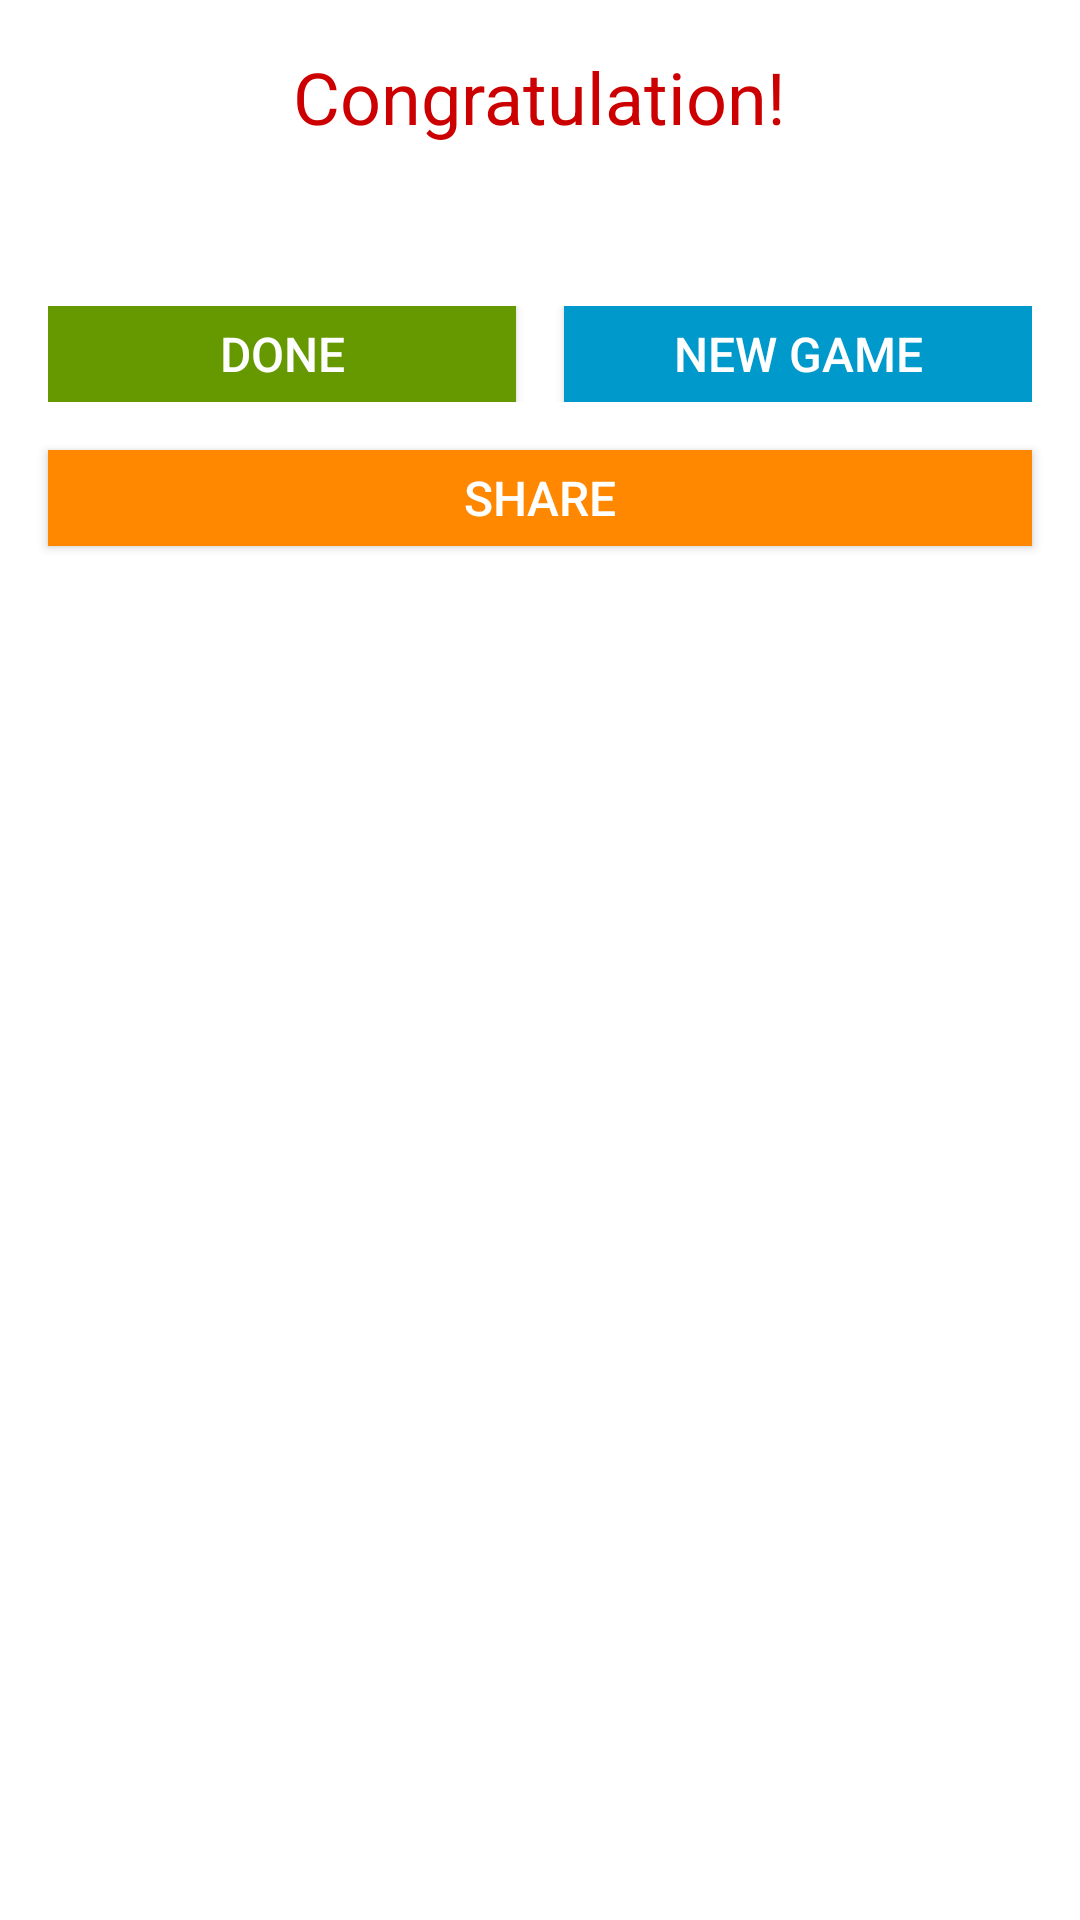

Produce the Android XML layout that renders to this screen, including the resource entries it uses.
<!-- AndroidManifest.xml: application theme AppTheme -->
<!-- res/layout/layout_wind.xml -->
<?xml version="1.0" encoding="utf-8"?>
<LinearLayout
    xmlns:android="http://schemas.android.com/apk/res/android"
    android:layout_width="match_parent"
    android:layout_height="match_parent"
    android:background="@android:color/white"
    android:orientation="vertical">

    <TextView
        android:layout_width="wrap_content"
        android:layout_height="wrap_content"
        android:layout_gravity="center_horizontal"
        android:layout_marginTop="16dp"
        android:text="@string/win_congratulation"
        android:textColor="@android:color/holo_red_dark"
        android:textSize="24sp"/>

    <TextView
        android:id="@+id/tv_new_record"
        android:layout_width="wrap_content"
        android:layout_height="wrap_content"
        android:layout_gravity="center_horizontal"
        android:layout_marginTop="16dp"
        android:text="@string/win_new_record"
        android:textColor="@android:color/holo_orange_dark"
        android:textSize="20sp"
        android:visibility="gone"/>

    <TextView
        android:id="@+id/tv_your_time"
        android:layout_width="wrap_content"
        android:layout_height="wrap_content"
        android:layout_gravity="center_horizontal"
        android:layout_marginTop="16dp"
        android:textColor="@color/rgb_212121"
        android:textSize="16sp"/>

    <TextView
        android:id="@+id/tv_best_time"
        android:layout_width="wrap_content"
        android:layout_height="wrap_content"
        android:layout_gravity="center_horizontal"
        android:layout_marginTop="16dp"
        android:textColor="@color/rgb_212121"
        android:textSize="16sp"
        android:visibility="gone"/>

    <LinearLayout
        android:layout_width="match_parent"
        android:layout_height="32dp"
        android:layout_marginBottom="16dp"
        android:layout_marginLeft="16dp"
        android:layout_marginRight="16dp"
        android:layout_marginTop="16dp">

        <Button
            android:id="@+id/btn_done"
            android:layout_width="0dp"
            android:layout_height="match_parent"
            android:layout_marginRight="8dp"
            android:layout_weight="1"
            android:background="@android:color/holo_green_dark"
            android:gravity="center"
            android:text="@string/win_done"
            android:textColor="@android:color/white"
            android:textSize="16sp"/>

        <Button
            android:id="@+id/btn_new_game"
            android:layout_width="0dp"
            android:layout_height="match_parent"
            android:layout_marginLeft="8dp"
            android:layout_weight="1"
            android:background="@android:color/holo_blue_dark"
            android:gravity="center"
            android:text="@string/win_new_game"
            android:textColor="@android:color/white"
            android:textSize="16sp"/>
    </LinearLayout>

    <Button
        android:id="@+id/btn_share"
        android:layout_width="match_parent"
        android:layout_height="32dp"
        android:layout_marginBottom="16dp"
        android:layout_marginLeft="16dp"
        android:layout_marginRight="16dp"
        android:background="@android:color/holo_orange_dark"
        android:gravity="center"
        android:text="@string/share"
        android:textColor="@android:color/white"
        android:textSize="16sp"/>

</LinearLayout>
<!-- resources referenced by this layout -->
<resources>
  <color name="rgb_212121">#212121</color>
  <string name="share">Share</string>
  <string name="win_congratulation">Congratulation! </string>
  <string name="win_done">Done</string>
  <string name="win_new_game">New Game</string>
  <string name="win_new_record">New Record</string>
  <style name="AppTheme" parent="AppBaseTheme">
          
      </style>
  <style name="AppBaseTheme" parent="Theme.AppCompat.Light">
          
      </style>
</resources>
